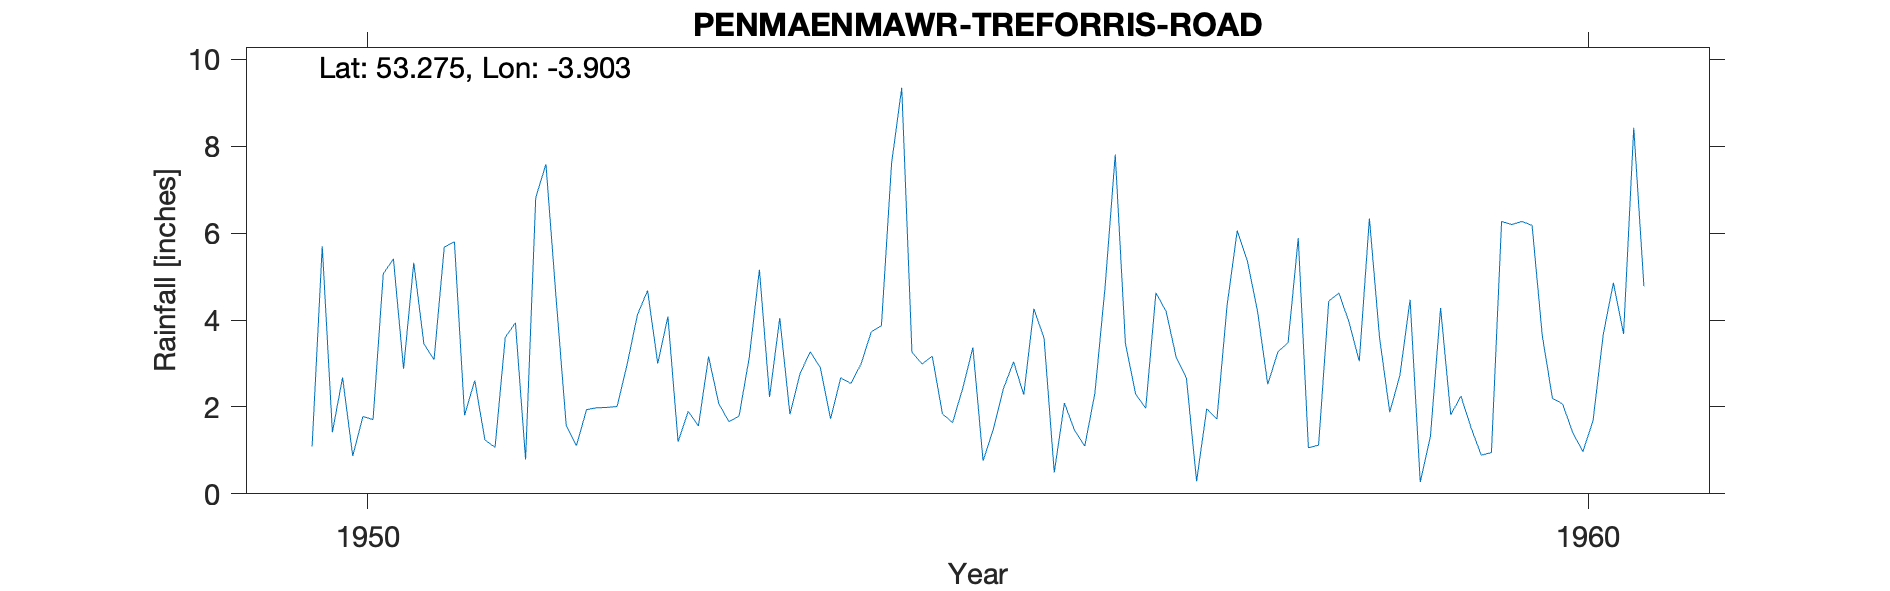

The table this chart was drawn from, first rows:
PENMAENMAWR-TREFORRIS-ROAD, , , , , , , , , , , , , , , , , , , , 
Grid ref, SH732770, Long, -3.903, Lat, 53.27, Elevation, 160, ft, , , , , , , , , , , , 
Station no, 4379/6, , , , , , , , , , , , , , , , , , , 
, 1941, 1942, 1943, 1944, 1945, 1946, 1947, 1948, 1949, 1950, 1951, 1952, 1953, 1954, 1955, 1956, 1957, 1958, 1959, 1960
January, , , , , , , , , , 1.09, 3.09, 4.51, 1.2, 2.77, 2.99, 3.58, 4.2, 3.48, 4.47, 6.18
February, , , , , , , , , , 5.7, 5.68, 1.57, 1.9, 3.27, 3.17, 0.49, 3.14, 5.89, 0.27, 3.65
March, , , , , , , , , , 1.42, 5.8, 1.11, 1.56, 2.9, 1.84, 2.09, 2.66, 1.06, 1.32, 2.2
April, , , , , , , , , , 2.68, 1.81, 1.94, 3.16, 1.73, 1.64, 1.46, 0.29, 1.12, 4.28, 2.07
May, , , , , , , , , , 0.87, 2.61, 1.98, 2.08, 2.67, 2.43, 1.1, 1.96, 4.44, 1.82, 1.41
June, , , , , , , , , , 1.78, 1.24, 1.99, 1.66, 2.54, 3.37, 2.32, 1.72, 4.62, 2.25, 0.97
July, , , , , , , , , , 1.71, 1.07, 2.01, 1.79, 2.99, 0.76, 4.76, 4.34, 3.95, 1.52, 1.69
August, , , , , , , , , , 5.06, 3.6, 2.99, 3.14, 3.73, 1.48, 7.81, 6.06, 3.05, 0.89, 3.67
September, , , , , , , , , , 5.41, 3.94, 4.12, 5.16, 3.87, 2.42, 3.46, 5.36, 6.34, 0.95, 4.86
October, , , , , , , , , , 2.88, 0.79, 4.68, 2.23, 7.61, 3.04, 2.3, 4.2, 3.59, 6.27, 3.68
November, , , , , , , , , , 5.32, 6.82, 3, 4.05, 9.35, 2.28, 1.97, 2.52, 1.88, 6.2, 8.43
December, , , , , , , , , , 3.45, 7.59, 4.08, 1.83, 3.26, 4.26, 4.63, 3.27, 2.73, 6.27, 4.78
Total, , , , , , , , , , 37.37, 44.04, 33.98, 29.76, 46.69, 29.68, 35.97, 39.72, 42.15, 36.51, 43.59
